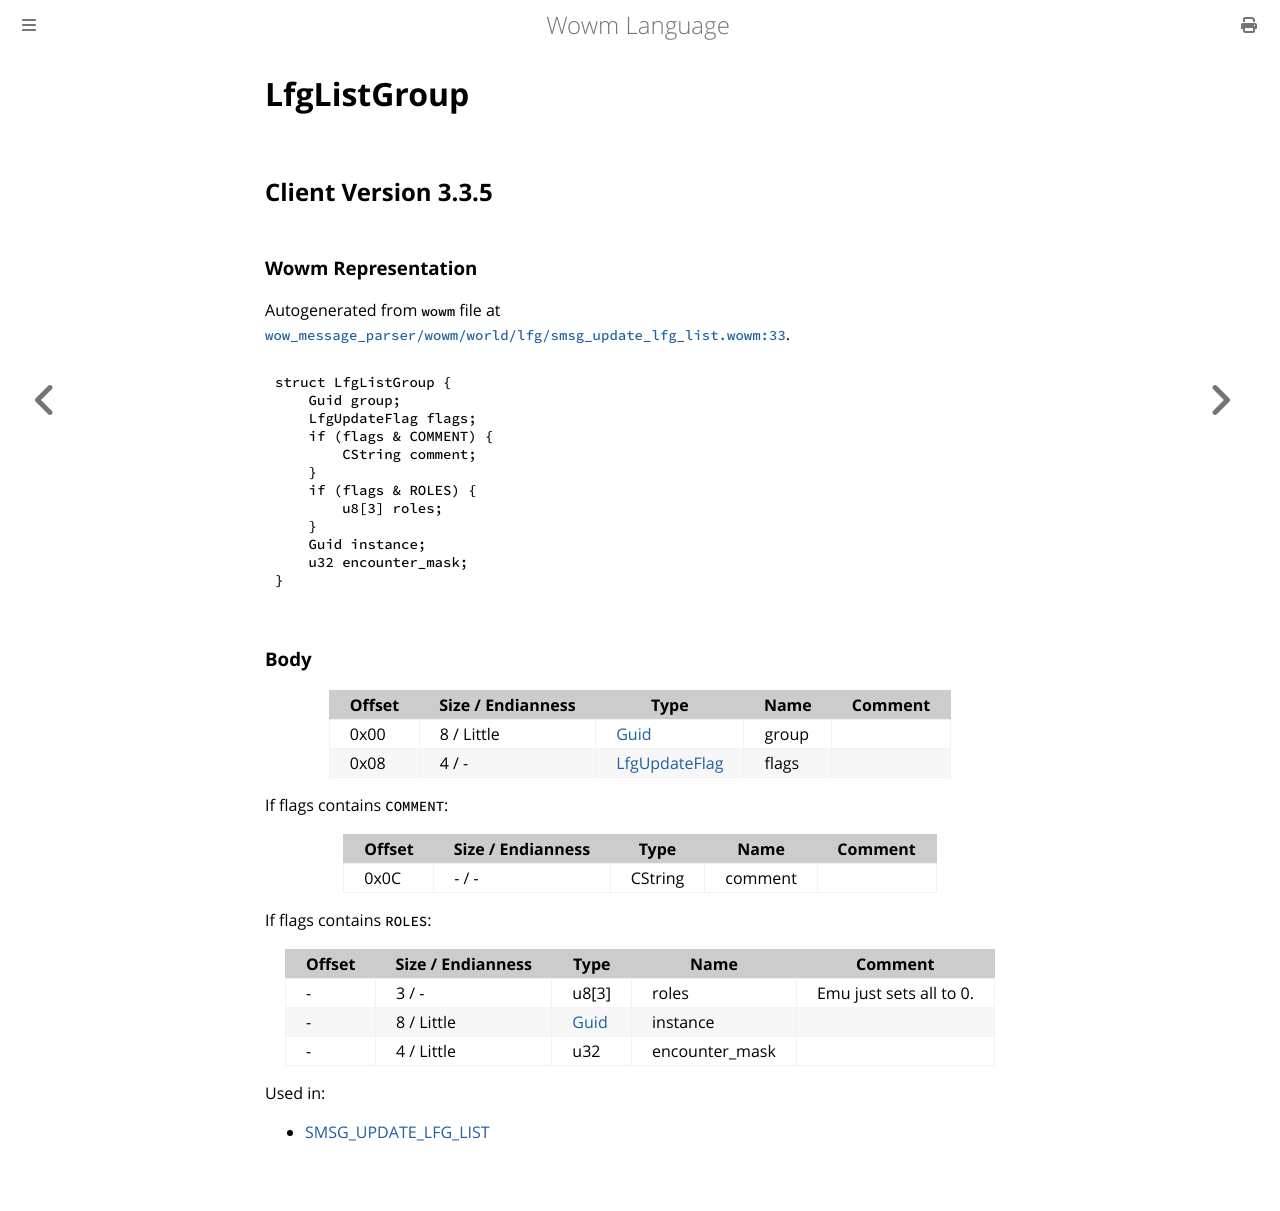

repository: gtker/wow_messages · page: docs/lfglistgroup.html · generator: mdbook

# LfgListGroup

## Client Version 3.3.5

### Wowm Representation

Autogenerated from `wowm` file at [`wow_message_parser/wowm/world/lfg/smsg_update_lfg_list.wowm:33`](https://github.com/gtker/wow_messages/tree/main/wow_message_parser/wowm/world/lfg/smsg_update_lfg_list.wowm#L33).
```rust,ignore
struct LfgListGroup {
    Guid group;
    LfgUpdateFlag flags;
    if (flags & COMMENT) {
        CString comment;
    }
    if (flags & ROLES) {
        u8[3] roles;
    }
    Guid instance;
    u32 encounter_mask;
}
```
### Body

| Offset | Size / Endianness | Type | Name | Comment |
| ------ | ----------------- | ---- | ---- | ------- |
| 0x00 | 8 / Little | [Guid](../types/packed-guid.md) | group |  |
| 0x08 | 4 / - | [LfgUpdateFlag](lfgupdateflag.md) | flags |  |

If flags contains `COMMENT`:

| Offset | Size / Endianness | Type | Name | Comment |
| ------ | ----------------- | ---- | ---- | ------- |
| 0x0C | - / - | CString | comment |  |

If flags contains `ROLES`:

| Offset | Size / Endianness | Type | Name | Comment |
| ------ | ----------------- | ---- | ---- | ------- |
| - | 3 / - | u8[3] | roles | Emu just sets all to 0. |
| - | 8 / Little | [Guid](../types/packed-guid.md) | instance |  |
| - | 4 / Little | u32 | encounter_mask |  |


Used in:
* [SMSG_UPDATE_LFG_LIST](smsg_update_lfg_list.md)
